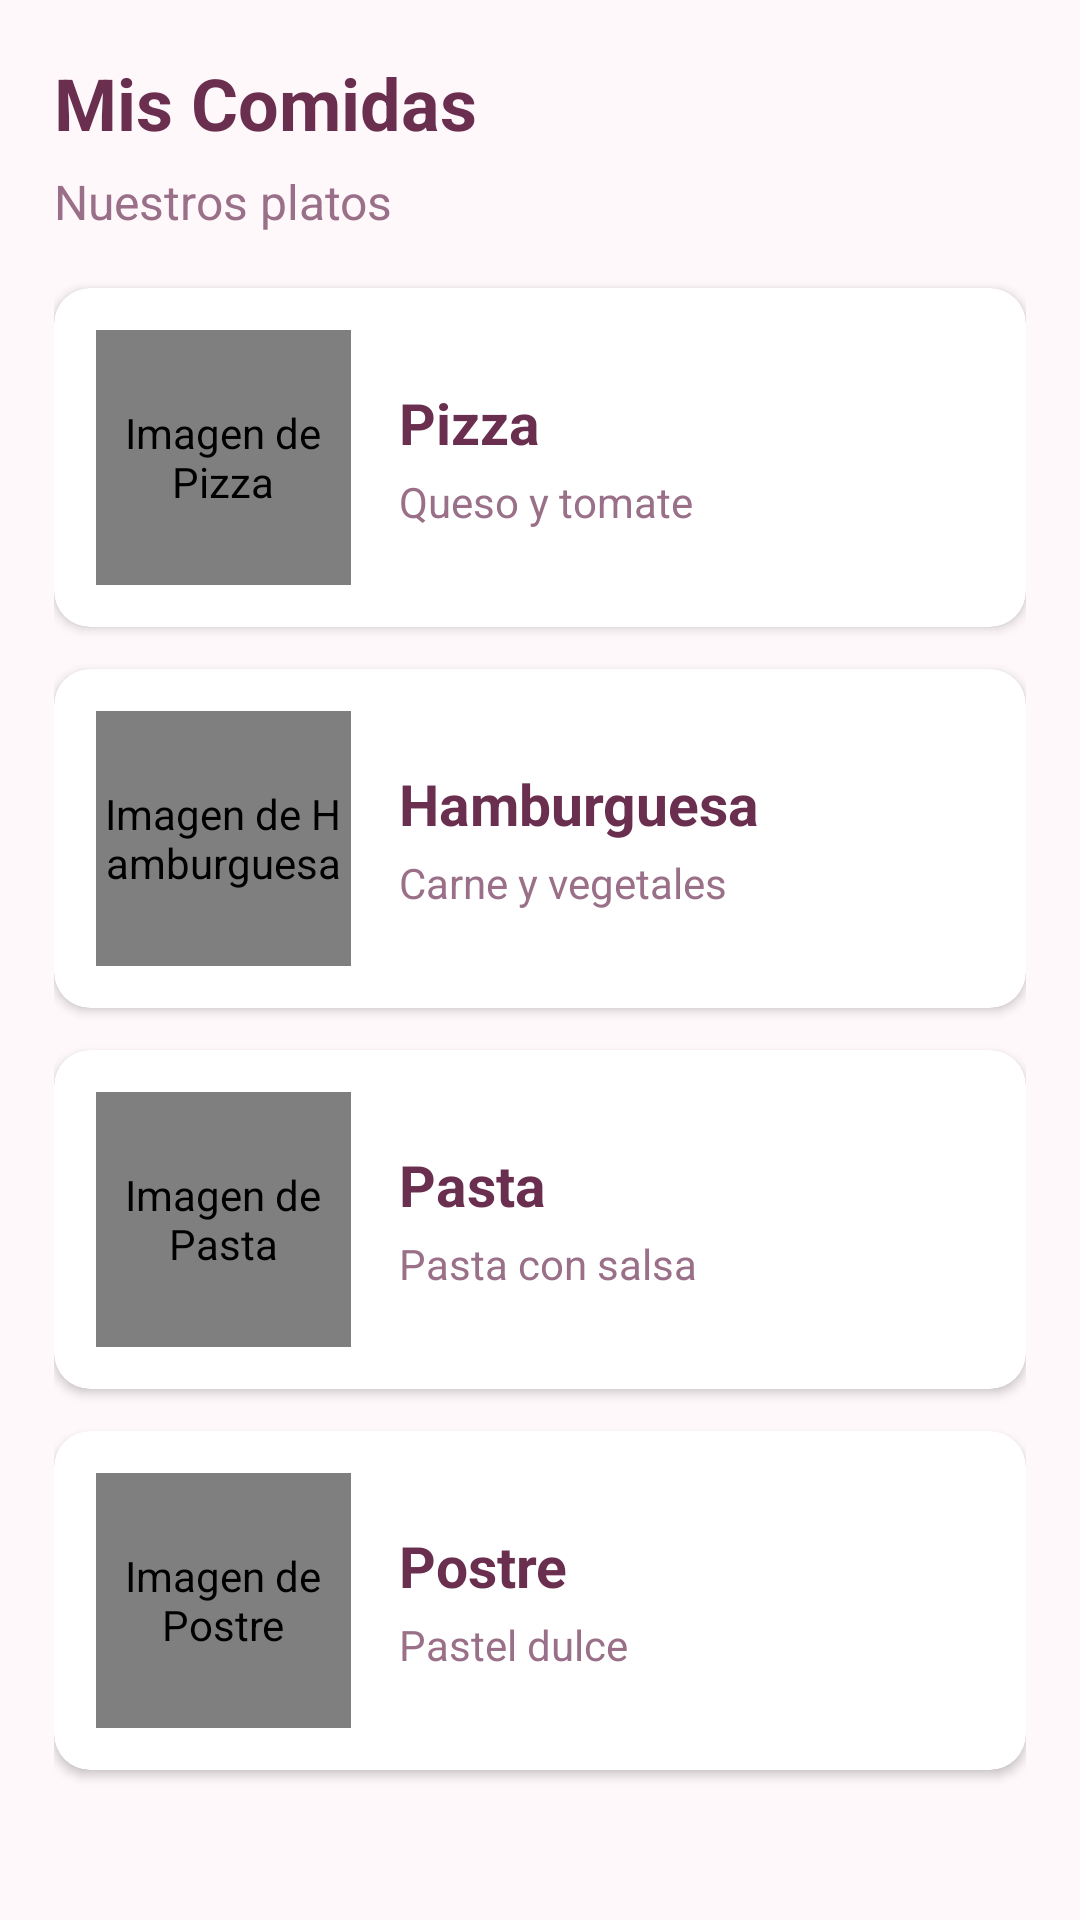

Produce the Android XML layout that renders to this screen, including the resource entries it uses.
<!-- AndroidManifest.xml: application theme Theme.MisComidas -->
<!-- res/layout/fragment_inicio_comidas.xml -->
<?xml version="1.0" encoding="utf-8"?>
<ScrollView xmlns:android="http://schemas.android.com/apk/res/android"
    xmlns:app="http://schemas.android.com/apk/res-auto"
    android:layout_width="match_parent"
    android:layout_height="match_parent"
    android:background="@color/rosa_muy_claro">

    <LinearLayout
        android:layout_width="match_parent"
        android:layout_height="wrap_content"
        android:orientation="vertical"
        android:padding="18dp">

        <TextView
            android:layout_width="match_parent"
            android:layout_height="wrap_content"
            android:text="Mis Comidas"
            android:textSize="24sp"
            android:textStyle="bold"
            android:textColor="@color/texto" />

        <TextView
            android:layout_width="match_parent"
            android:layout_height="wrap_content"
            android:layout_marginTop="6dp"
            android:layout_marginBottom="18dp"
            android:text="Nuestros platos"
            android:textSize="16sp"
            android:textColor="@color/gris" />

        <androidx.cardview.widget.CardView
            android:layout_width="match_parent"
            android:layout_height="wrap_content"
            android:layout_marginBottom="14dp"
            app:cardCornerRadius="12dp"
            app:cardElevation="2dp"
            app:cardBackgroundColor="@color/blanco">

            <LinearLayout
                android:layout_width="match_parent"
                android:layout_height="wrap_content"
                android:orientation="horizontal"
                android:gravity="center_vertical"
                android:padding="14dp">

                <de.hdodenhof.circleimageview.CircleImageView
                    android:id="@+id/imgPizza"
                    android:layout_width="85dp"
                    android:layout_height="85dp"
                    android:contentDescription="Imagen de Pizza"
                    app:civ_border_width="2dp"
                    app:civ_border_color="@color/naranja" />

                <LinearLayout
                    android:layout_width="0dp"
                    android:layout_height="wrap_content"
                    android:layout_weight="1"
                    android:layout_marginStart="16dp"
                    android:orientation="vertical">

                    <TextView
                        android:layout_width="match_parent"
                        android:layout_height="wrap_content"
                        android:text="Pizza"
                        android:textSize="19sp"
                        android:textStyle="bold"
                        android:textColor="@color/texto" />

                    <TextView
                        android:layout_width="match_parent"
                        android:layout_height="wrap_content"
                        android:layout_marginTop="4dp"
                        android:text="Queso y tomate"
                        android:textSize="14sp"
                        android:textColor="@color/gris" />
                </LinearLayout>
            </LinearLayout>
        </androidx.cardview.widget.CardView>

        <androidx.cardview.widget.CardView
            android:layout_width="match_parent"
            android:layout_height="wrap_content"
            android:layout_marginBottom="14dp"
            app:cardCornerRadius="12dp"
            app:cardElevation="2dp"
            app:cardBackgroundColor="@color/blanco">

            <LinearLayout
                android:layout_width="match_parent"
                android:layout_height="wrap_content"
                android:orientation="horizontal"
                android:gravity="center_vertical"
                android:padding="14dp">

                <de.hdodenhof.circleimageview.CircleImageView
                    android:id="@+id/imgHamburguesa"
                    android:layout_width="85dp"
                    android:layout_height="85dp"
                    android:contentDescription="Imagen de Hamburguesa"
                    app:civ_border_width="2dp"
                    app:civ_border_color="@color/naranja" />

                <LinearLayout
                    android:layout_width="0dp"
                    android:layout_height="wrap_content"
                    android:layout_weight="1"
                    android:layout_marginStart="16dp"
                    android:orientation="vertical">

                    <TextView
                        android:layout_width="match_parent"
                        android:layout_height="wrap_content"
                        android:text="Hamburguesa"
                        android:textSize="19sp"
                        android:textStyle="bold"
                        android:textColor="@color/texto" />

                    <TextView
                        android:layout_width="match_parent"
                        android:layout_height="wrap_content"
                        android:layout_marginTop="4dp"
                        android:text="Carne y vegetales"
                        android:textSize="14sp"
                        android:textColor="@color/gris" />
                </LinearLayout>
            </LinearLayout>
        </androidx.cardview.widget.CardView>

        <androidx.cardview.widget.CardView
            android:layout_width="match_parent"
            android:layout_height="wrap_content"
            android:layout_marginBottom="14dp"
            app:cardCornerRadius="12dp"
            app:cardElevation="2dp"
            app:cardBackgroundColor="@color/blanco">

            <LinearLayout
                android:layout_width="match_parent"
                android:layout_height="wrap_content"
                android:orientation="horizontal"
                android:gravity="center_vertical"
                android:padding="14dp">

                <de.hdodenhof.circleimageview.CircleImageView
                    android:id="@+id/imgPasta"
                    android:layout_width="85dp"
                    android:layout_height="85dp"
                    android:contentDescription="Imagen de Pasta"
                    app:civ_border_width="2dp"
                    app:civ_border_color="@color/naranja" />

                <LinearLayout
                    android:layout_width="0dp"
                    android:layout_height="wrap_content"
                    android:layout_weight="1"
                    android:layout_marginStart="16dp"
                    android:orientation="vertical">

                    <TextView
                        android:layout_width="match_parent"
                        android:layout_height="wrap_content"
                        android:text="Pasta"
                        android:textSize="19sp"
                        android:textStyle="bold"
                        android:textColor="@color/texto" />

                    <TextView
                        android:layout_width="match_parent"
                        android:layout_height="wrap_content"
                        android:layout_marginTop="4dp"
                        android:text="Pasta con salsa"
                        android:textSize="14sp"
                        android:textColor="@color/gris" />
                </LinearLayout>
            </LinearLayout>
        </androidx.cardview.widget.CardView>

        <androidx.cardview.widget.CardView
            android:layout_width="match_parent"
            android:layout_height="wrap_content"
            android:layout_marginBottom="14dp"
            app:cardCornerRadius="12dp"
            app:cardElevation="2dp"
            app:cardBackgroundColor="@color/blanco">

            <LinearLayout
                android:layout_width="match_parent"
                android:layout_height="wrap_content"
                android:orientation="horizontal"
                android:gravity="center_vertical"
                android:padding="14dp">

                <de.hdodenhof.circleimageview.CircleImageView
                    android:id="@+id/imgPostre"
                    android:layout_width="85dp"
                    android:layout_height="85dp"
                    android:contentDescription="Imagen de Postre"
                    app:civ_border_width="2dp"
                    app:civ_border_color="@color/naranja" />

                <LinearLayout
                    android:layout_width="0dp"
                    android:layout_height="wrap_content"
                    android:layout_weight="1"
                    android:layout_marginStart="16dp"
                    android:orientation="vertical">

                    <TextView
                        android:layout_width="match_parent"
                        android:layout_height="wrap_content"
                        android:text="Postre"
                        android:textSize="19sp"
                        android:textStyle="bold"
                        android:textColor="@color/texto" />

                    <TextView
                        android:layout_width="match_parent"
                        android:layout_height="wrap_content"
                        android:layout_marginTop="4dp"
                        android:text="Pastel dulce"
                        android:textSize="14sp"
                        android:textColor="@color/gris" />
                </LinearLayout>
            </LinearLayout>
        </androidx.cardview.widget.CardView>
    </LinearLayout>
</ScrollView>
<!-- resources referenced by this layout -->
<resources>
  <color name="blanco">#FFFFFF</color>
  <color name="gris">#9A6F88</color>
  <color name="naranja">#E86BA3</color>
  <color name="rosa_muy_claro">#FFF8FB</color>
  <color name="texto">#6A2E4F</color>
  <style name="Theme.MisComidas" parent="Theme.MaterialComponents.DayNight.NoActionBar">
          <item name="colorPrimary">@color/naranja</item>
          <item name="colorPrimaryVariant">@color/naranja</item>
          <item name="colorOnPrimary">@color/blanco</item>
          <item name="colorSecondary">@color/naranja</item>
          <item name="colorSecondaryVariant">@color/naranja</item>
          <item name="android:statusBarColor">@color/crema</item>
          <item name="android:windowLightStatusBar">true</item>
          <item name="android:navigationBarColor">@color/rosa_muy_claro</item>
          <item name="colorSurface">@color/blanco</item>
      </style>
  <color name="crema">#FFF3F8</color>
</resources>
